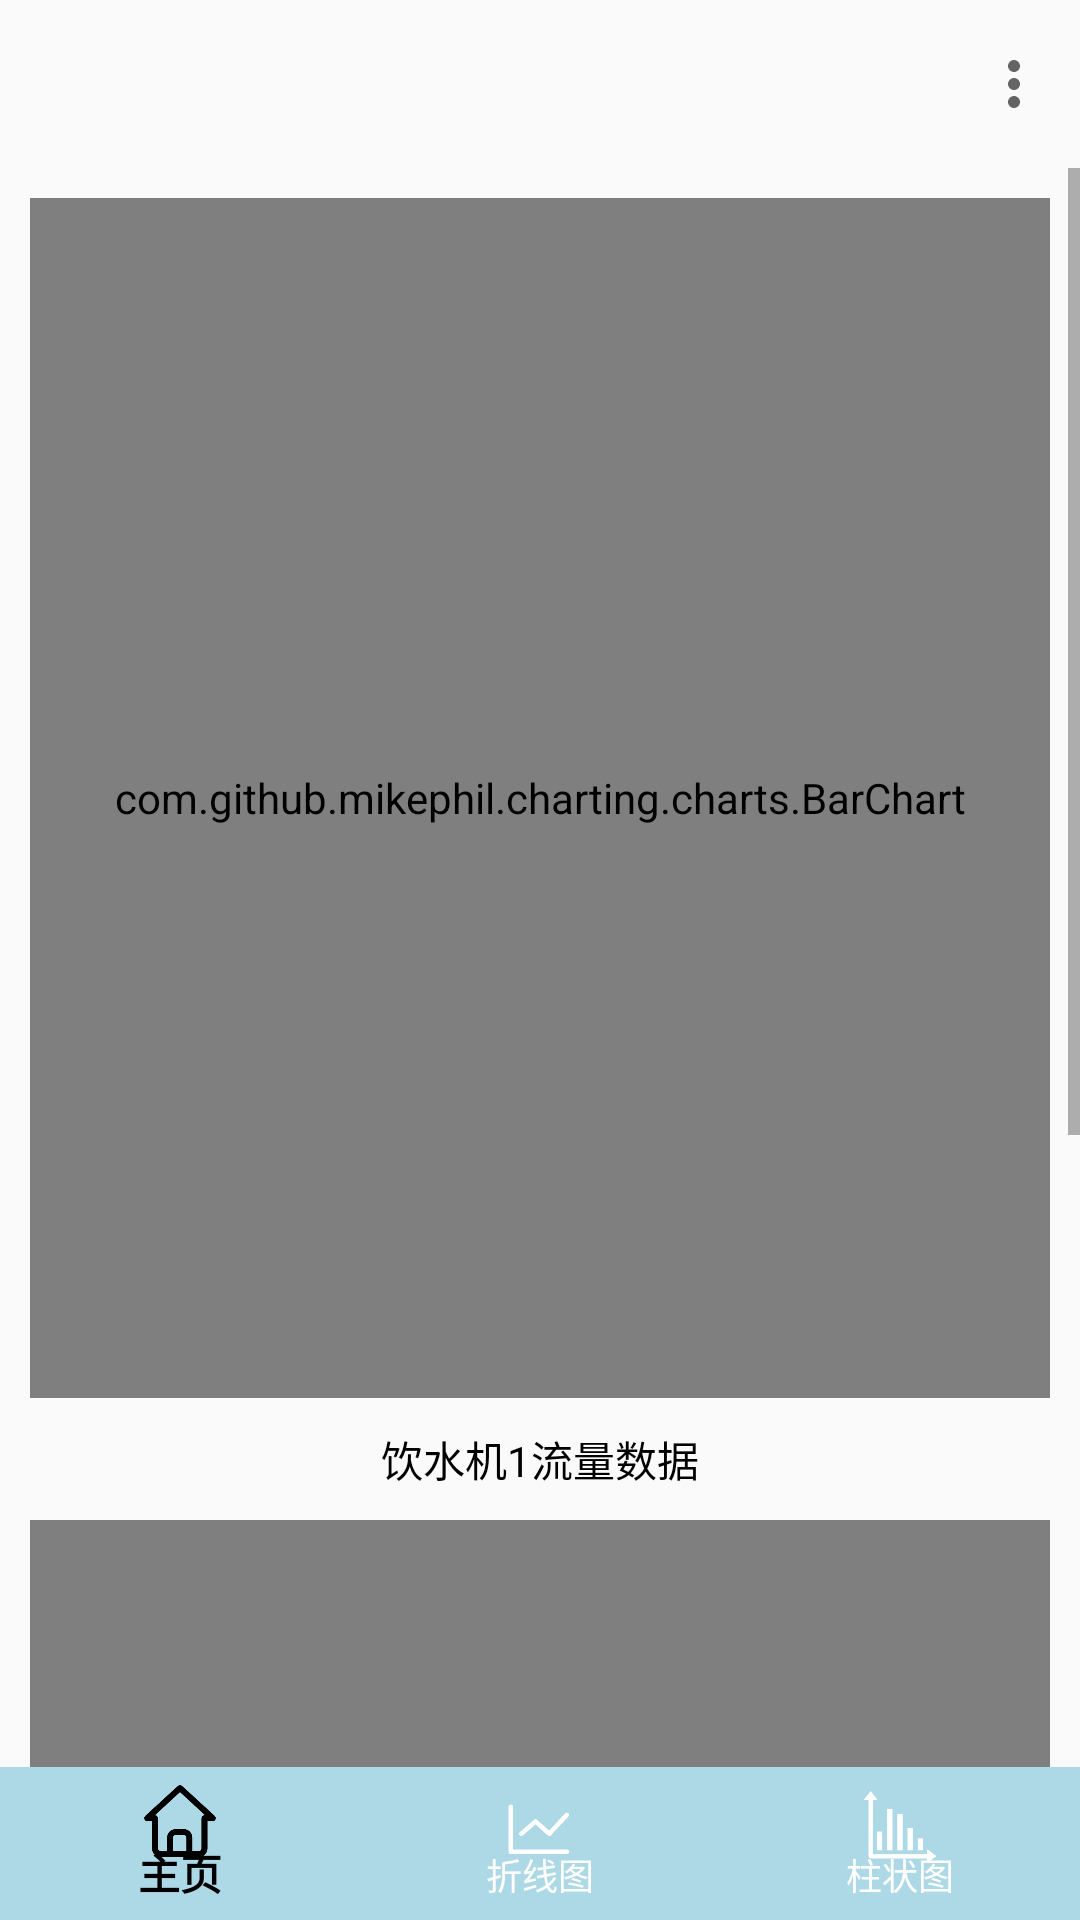

Here is an Android app screen rendered from its layout file. Give the layout XML and the strings, colors and styles it references.
<!-- AndroidManifest.xml: application theme Theme.AppCompat.DayNight.NoActionBar -->
<!-- res/layout/activity_bar_chart.xml -->
<?xml version="1.0" encoding="utf-8"?>
<LinearLayout xmlns:android="http://schemas.android.com/apk/res/android"
    xmlns:app="http://schemas.android.com/apk/res-auto"
    xmlns:tools="http://schemas.android.com/tools"
    android:layout_width="match_parent"
    android:layout_height="match_parent"
    android:orientation="vertical"
    tools:context=".OtherActivity.Bar_chart_Activity">

    <androidx.appcompat.widget.Toolbar
        android:id="@+id/bartool"
        android:layout_width="match_parent"
        android:layout_height="?attr/actionBarSize"
        app:menu="@menu/menu_overflow">

        <TextView
            android:layout_width="match_parent"
            android:layout_height="match_parent"
            android:layout_gravity="center"
            android:layout_marginLeft="50dp"
            android:gravity="center"
            android:text=""
            android:textColor="@color/black"
            android:textSize="20sp" />
    </androidx.appcompat.widget.Toolbar>

    <ScrollView
        android:layout_width="match_parent"
        android:layout_height="match_parent"
        android:layout_gravity="center"
        android:layout_weight="1"
        tools:ignore="MissingConstraints">

        <LinearLayout
            android:layout_width="match_parent"
            android:layout_height="wrap_content"
            android:orientation="vertical">

            

            <com.github.mikephil.charting.charts.BarChart
                android:id="@+id/Speed_BarChart"
                android:layout_width="match_parent"
                android:layout_height="400dp"
                android:layout_margin="10dp"
                android:padding="20dp" />

            <TextView
                android:layout_width="match_parent"
                android:layout_height="wrap_content"
                android:gravity="center_horizontal"
                android:text="饮水机1流量数据"
                android:textColor="@color/black" />
            <com.github.mikephil.charting.charts.BarChart
                android:id="@+id/Speed_BarChart2"
                android:layout_width="match_parent"
                android:layout_height="400dp"
                android:layout_margin="10dp"
                android:padding="20dp" />

            <TextView
                android:layout_width="match_parent"
                android:layout_height="wrap_content"
                android:gravity="center_horizontal"
                android:text="饮水机2流量数据"
                android:textColor="@color/black" />

           

        </LinearLayout>

    </ScrollView>

    <RelativeLayout
        android:layout_width="match_parent"
        android:layout_height="match_parent"
        android:layout_weight="5.5"
        tools:ignore="MissingConstraints">

        <com.google.android.material.bottomnavigation.BottomNavigationView
            android:id="@+id/bottom_navigation"
            android:layout_width="match_parent"
            android:layout_height="wrap_content"
            android:layout_alignParentBottom="true"
            app:itemBackground="@color/LightBlue"
            app:itemIconTint="@drawable/selector"
            app:itemTextColor="@drawable/selector"
            app:menu="@menu/menu_nevigation" />
    </RelativeLayout>

</LinearLayout>
<!-- resources referenced by this layout -->
<resources>
  <color name="LightBlue">#ADD8E6</color>
  <color name="black">#FF000000</color>
  <!-- drawable selector (drawable) -->
  <?xml version="1.0" encoding="utf-8"?>
  <selector xmlns:android="http://schemas.android.com/apk/res/android">
      <item android:color="@android:color/white" android:state_selected="false" />
      <item android:color="@android:color/black" android:state_selected="true" />
  
  </selector>
</resources>
